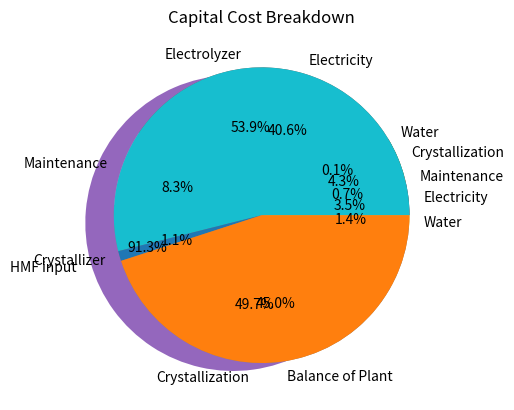
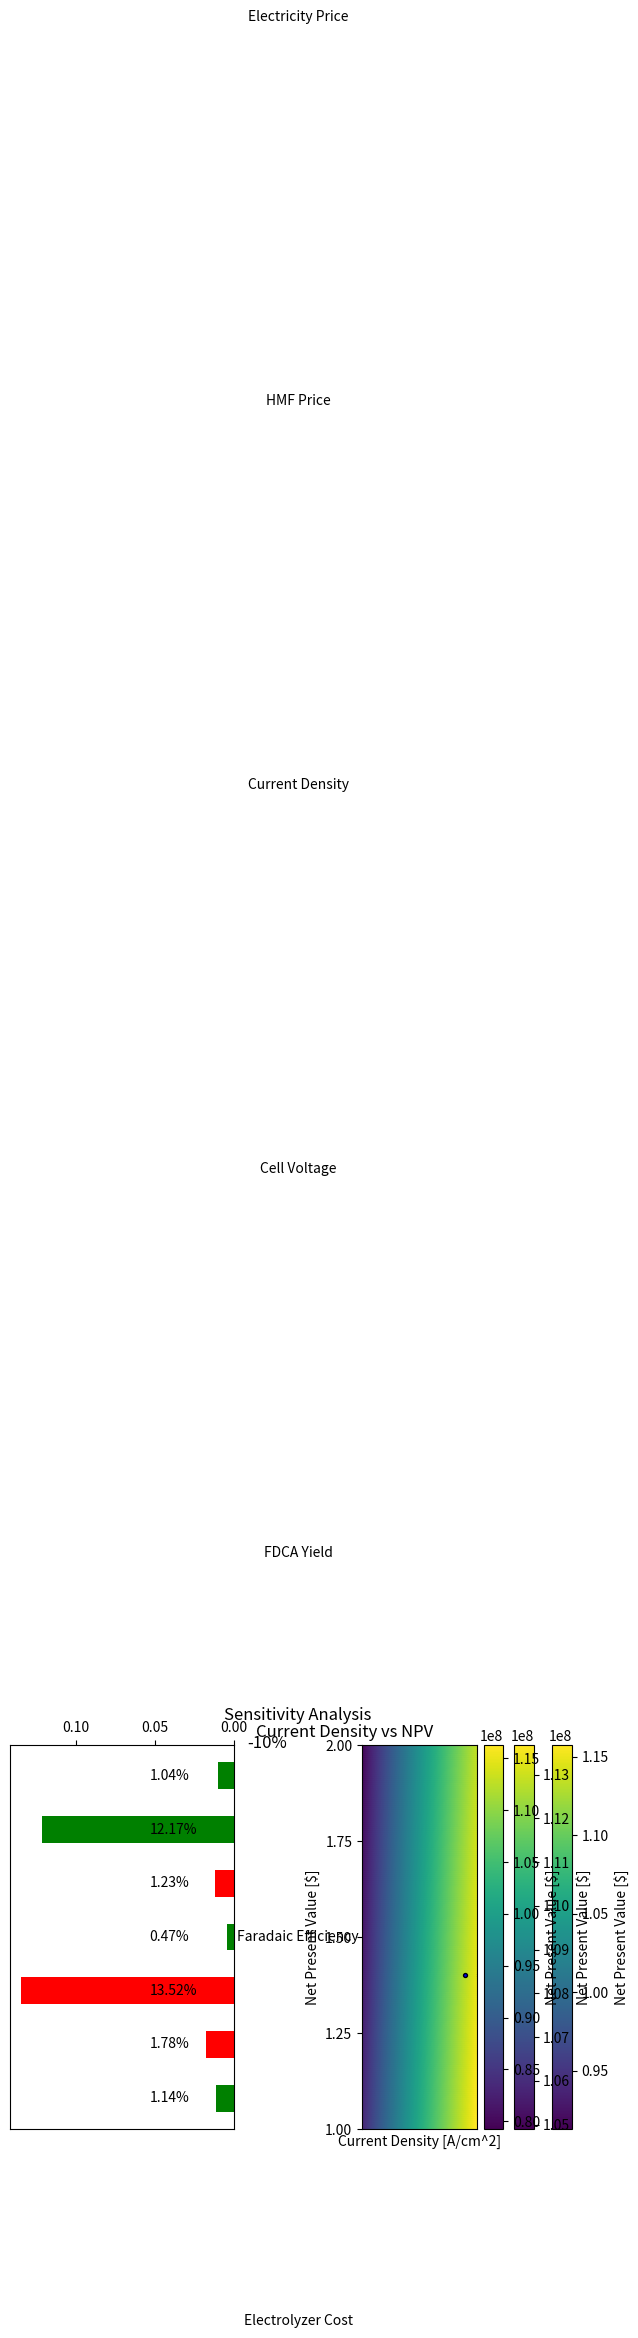

Reproduce these figures in Python, in order.
import matplotlib.transforms as transforms
import matplotlib.pyplot as plt
import numpy as np

# _______________________ Inputs _________________________
# Economic Parameters
product_production = 100000         # [kg/day]
product_price = 1445                # [$/ton]
operating_time = 350                # [days/year]
electricity_price = 0.02            # [$/kWh]
h2_price = 1.5                      # [$/kg]
water_price = 0.0054/3.79           # [$/kg]
hmf_price = 0.9095                  # [$/kg]
electrolyzer_reference_cost = 920   # [$/m^2]
income_tax = 0.389
interest_rate = 0.1                 # Nominal
plant_lifetime = 20                 # [years]

# Lab Parameters
current_density = 0.05              # [A/cm^2]
cell_voltage = 1.4                  # [V]
faradaic_efficiency = 1
fdca_yield = 0.98
electrolyte_density = 2.13          # [kg/L]

# # Constants
# product_MW = 156.093                # [g/mol]
# product_density = 1.6               # [kg/L]
# hmf_MW = 126.110                    # [g/mol]
# electrons_per_molecule = 6

# # Crystallization Parameters
# crystal_capcity_scale_factor = 0.7
# crystal_reference_cost = 159000  # [$]
# crystal_reference_capacity = 1427000.00  # [kg/day]
# crystal_reference_power = (7.1 * 1000) / (1427000 / 24)  # [kWh/kg]

# # Depreciation
# dep = [0.10, 0.18, 0.144, 0.1152, 0.0922, 0.0737,
#        0.0655, 0.0655, 0.0656, 0.0655, 0.0328]

# _______________________ Calculations _________________________


def HMFOR_TEA(product_production: float, product_price: float, operating_time: float,
              electricity_price: float, h2_price: float, water_price: float, hmf_price: float,
              electrolyzer_reference_cost: float, income_tax: float, interest_rate: float, plant_lifetime: float,
              current_density: float, cell_voltage: float, faradaic_efficiency: float, fdca_yield: float, electrolyte_density: float):
    # This function calculates the TEA for the HMF OR reaction

    # Constants
    product_MW = 156.093                # [g/mol]
    product_density = 1.6               # [kg/L]
    hmf_MW = 126.110                    # [g/mol]
    electrons_per_molecule = 6

    # Crystallization Parameters
    crystal_capcity_scale_factor = 0.7
    crystal_reference_cost = 159000  # [$]
    crystal_reference_capacity = 1427000.00  # [kg/day]
    crystal_reference_power = (7.1 * 1000) / (1427000 / 24)  # [kWh/kg]

    # Depreciation
    dep = [0.10, 0.18, 0.144, 0.1152, 0.0922, 0.0737,
           0.0655, 0.0655, 0.0656, 0.0655, 0.0328]

    # Electrolyzer Banalnce
    current_needed = (product_production / 86400) * (1000 / product_MW) * \
        electrons_per_molecule * 96485 / faradaic_efficiency           # [A]
    electrolyzer_area = current_needed / (current_density * 10 ** 4)    # [m^2]
    power_needed = current_needed * cell_voltage / (10 ** 6)
    hmf_needed = (current_needed * faradaic_efficiency * hmf_MW *      # [MW]
                  86400 / (electrons_per_molecule * 96485*1000)) / (fdca_yield)     # [kd/day]

    electrolyte_flow_rate = (
        (product_production / product_density) / 0.1) * electrolyte_density  # [kg/day]
    o2_flow_rate = current_needed * 3/2 * \
        (1-faradaic_efficiency) / (6 * 96485) * \
        0.016 * 86400          # [kg/day]
    h2_flow_rate = current_needed * faradaic_efficiency * 3 / 6 / 96485 * 0.002 * 86400
    h2o_inlet_flow_rate = current_needed * \
        faradaic_efficiency * 6 / 6 / 96485 * \
        0.018 * 86400            # [kg/day]
    h2o_outlet_flow_rate = current_needed * \
        faradaic_efficiency * 4 / 6 / 96485 * \
        0.018 * 86400            # [kg/day]

    total_liquid_flow_rate = product_production + \
        electrolyte_flow_rate + \
        h2o_outlet_flow_rate                    # [kg/day]

    fdca_weight_fraction = product_production / total_liquid_flow_rate
    h2o_electrolyzer_area = current_needed / (2 * 10 ** 4)

    # Captial Costs

    electrolyzer_captital = electrolyzer_reference_cost * \
        (electrolyzer_area + h2o_electrolyzer_area)  # [$]

    crystal_captital = crystal_reference_cost * \
        (total_liquid_flow_rate /
         crystal_reference_capacity) ** crystal_capcity_scale_factor  # [$]

    plant_capital = (electrolyzer_captital +
                     crystal_captital) * 0.45 / 0.55  # [$]

    total_capital = plant_capital + \
        electrolyzer_captital + crystal_captital  # [$]

    # Operating Costs
    electricity_operating = power_needed * \
        electricity_price * 1000 * 24    # [$/day]
    maintenance_operating = (
        crystal_captital + electrolyzer_captital) * 0.025 / operating_time  # [$/day]
    crystal_operating = total_liquid_flow_rate * \
        electricity_price * crystal_reference_power         # [$/day]
    hmf_operating = hmf_needed * hmf_price                  # [$/day]
    water_operating = water_price * h2o_inlet_flow_rate     # [$/day]
    total_operating = electricity_operating + maintenance_operating + \
        crystal_operating + hmf_operating + water_operating  # [$/day]

    # Income
    product_income = product_production * \
        product_price / 1000 + h2_flow_rate * h2_price      # [$/day]
    annual_profit = (product_income - total_operating) * operating_time

    payback_time = total_capital / annual_profit            # [years]

    # NPV Calculations
    NPV = -total_capital - 0.05 * total_capital
    discount_facor = 1

    for i in range(1, int(plant_lifetime) + 1):
        discount_facor = discount_facor / (1 + interest_rate)
        CF = annual_profit * (1-income_tax)
        if i <= len(dep):
            CF += dep[i-1] * total_capital * income_tax
        NPV += CF * discount_facor

    return([NPV, payback_time, product_income, [electricity_operating, maintenance_operating,
                                                crystal_operating, water_operating, hmf_operating], [electrolyzer_captital, crystal_captital, plant_capital]])


def HMFOR_plots(HMFOR_inputs, cd_lower, cd_upper, cv_lower, cv_upper, FE_lower, FE_upper, yield_lower, yield_upper):
    # Generates plots for HMFOR reaction

    [NPV_base, payback_time_base, product_income, op_costs,
        cap_costs] = HMFOR_TEA(*HMFOR_inputs)

    # ________Pie Charts__________

    # Operating Costs
    op_costs_labels = ["Electricity", "Maintenance",
                       "Crystallization", "Water", "HMF input"]
    op_costs_explode = [0, 0, 0, 0, 0.2]
    plt.pie(op_costs, labels=op_costs_labels,
            explode=op_costs_explode, autopct='%1.1f%%')
    plt.title('Operating Cost Breakdown')
    plt.show()

    # Operating Costs without HMF
    op_costs_no_hmf_labels = ["Electricity", "Maintenance",
                              "Crystallization", "Water"]
    plt.pie(op_costs[:-1], labels=op_costs_no_hmf_labels, autopct='%1.1f%%')
    plt.title('Operating Cost Breakdown Excluding HMF Cost')
    plt.show()

    # Capital Costs
    cap_costs_labels = ["Electrolyzer", "Crystallizer",
                        "Balance of Plant"]
    plt.pie(cap_costs, labels=cap_costs_labels, autopct='%1.1f%%')
    plt.title('Capital Cost Breakdown')
    plt.show()

    # ________Sensitivity Analysis Charts__________

    # Set up scenarios (+/- 10%)

    sa_vars = ['Electrolyzer Cost', 'Faradaic Efficiency', 'FDCA Yield',
               'Cell Voltage', 'Current Density', 'HMF Price', 'Electricity Price']

    sa_lower_vars = [[0.9*HMFOR_inputs[7], HMFOR_inputs[13], HMFOR_inputs[14], HMFOR_inputs[12],
                      HMFOR_inputs[11], HMFOR_inputs[6], HMFOR_inputs[3]],

                     [HMFOR_inputs[7], 0.9*HMFOR_inputs[13], HMFOR_inputs[14], HMFOR_inputs[12],
                      HMFOR_inputs[11], HMFOR_inputs[6], HMFOR_inputs[3]],

                     [HMFOR_inputs[7], HMFOR_inputs[13], 0.9*HMFOR_inputs[14], HMFOR_inputs[12],
                      HMFOR_inputs[11], HMFOR_inputs[6], HMFOR_inputs[3]],

                     [HMFOR_inputs[7], HMFOR_inputs[13], HMFOR_inputs[14], 0.9*HMFOR_inputs[12],
                      HMFOR_inputs[11], HMFOR_inputs[6], HMFOR_inputs[3]],

                     [HMFOR_inputs[7], HMFOR_inputs[13], HMFOR_inputs[14], HMFOR_inputs[12],
                      0.9*HMFOR_inputs[11], HMFOR_inputs[6], HMFOR_inputs[3]],

                     [HMFOR_inputs[7], HMFOR_inputs[13], HMFOR_inputs[14], HMFOR_inputs[12],
                      HMFOR_inputs[11], 0.9*HMFOR_inputs[6], HMFOR_inputs[3]],

                     [HMFOR_inputs[7], HMFOR_inputs[13], HMFOR_inputs[14], HMFOR_inputs[12],
                      HMFOR_inputs[11], HMFOR_inputs[6], 0.9*HMFOR_inputs[3]],
                     ]

    sa_upper_vars = [[1.1*HMFOR_inputs[7], HMFOR_inputs[13], HMFOR_inputs[14], HMFOR_inputs[12],
                      HMFOR_inputs[11], HMFOR_inputs[6], HMFOR_inputs[3]],

                     [HMFOR_inputs[7], 1.1*HMFOR_inputs[13], HMFOR_inputs[14], HMFOR_inputs[12],
                      HMFOR_inputs[11], HMFOR_inputs[6], HMFOR_inputs[3]],

                     [HMFOR_inputs[7], HMFOR_inputs[13], 1.1*HMFOR_inputs[14], HMFOR_inputs[12],
                      HMFOR_inputs[11], HMFOR_inputs[6], HMFOR_inputs[3]],

                     [HMFOR_inputs[7], HMFOR_inputs[13], HMFOR_inputs[14], 1.1*HMFOR_inputs[12],
                      HMFOR_inputs[11], HMFOR_inputs[6], HMFOR_inputs[3]],

                     [HMFOR_inputs[7], HMFOR_inputs[13], HMFOR_inputs[14], HMFOR_inputs[12],
                      1.1*HMFOR_inputs[11], HMFOR_inputs[6], HMFOR_inputs[3]],

                     [HMFOR_inputs[7], HMFOR_inputs[13], HMFOR_inputs[14], HMFOR_inputs[12],
                      HMFOR_inputs[11], 1.1*HMFOR_inputs[6], HMFOR_inputs[3]],

                     [HMFOR_inputs[7], HMFOR_inputs[13], HMFOR_inputs[14], HMFOR_inputs[12],
                      HMFOR_inputs[11], HMFOR_inputs[6], 1.1*HMFOR_inputs[3]],
                     ]

    sa_lower = []
    for i in range(0, len(sa_lower_vars)):
        results = HMFOR_TEA(*HMFOR_inputs[:3], sa_lower_vars[i][6], *HMFOR_inputs[4:6], sa_lower_vars[i][5], sa_lower_vars[i][0],
                            *HMFOR_inputs[8:11], sa_lower_vars[i][4], sa_lower_vars[i][3], sa_lower_vars[i][1], sa_lower_vars[i][2], HMFOR_inputs[-1])
        sa_lower.append(results[0] / NPV_base-1)

    sa_upper = []
    for i in range(0, len(sa_upper_vars)):
        results = HMFOR_TEA(*HMFOR_inputs[:3], sa_upper_vars[i][6], *HMFOR_inputs[4:6], sa_upper_vars[i][5], sa_upper_vars[i][0],
                            *HMFOR_inputs[8:11], sa_upper_vars[i][4], sa_upper_vars[i][3], sa_upper_vars[i][1], sa_upper_vars[i][2], HMFOR_inputs[-1])
        sa_upper.append(results[0] / NPV_base-1)

    num_vars = len(sa_vars)

    # bars centered on the y axis
    pos = np.arange(num_vars) + .5

    # make the left and right axes
    fig = plt.figure(facecolor='white', edgecolor='none')
    ax_lower = fig.add_axes([0.05, 0.1, 0.35, 0.8])
    ax_upper = fig.add_axes([0.6, 0.1, 0.35, 0.8])

    # step_lower = max([abs(ele) for ele in sa_lower])/4
    # step_upper = max([abs(ele) for ele in sa_upper])/4

    # ax_upper.set_xticks(np.arange(0.05, 4*step_upper, step_upper))
    # ax_lower.set_xticks(np.arange(0.05, 4*step_lower, step_lower))

    # just tick on the top
    ax_lower.xaxis.set_ticks_position('top')
    ax_upper.xaxis.set_ticks_position('top')

    # Set figure title
    fig.suptitle('Sensitivity Analysis')

    # set bar colors
    c_lower = []
    c_upper = []

    for i in range(0, num_vars):
        if sa_lower[i] < 0:
            c_lower.append('red')
        else:
            c_lower.append('green')

        if sa_upper[i] < 0:
            c_upper.append('red')
        else:
            c_upper.append('green')

    # make the lower graph
    ax_lower.barh(pos, [abs(ele) for ele in sa_lower], align='center', color=c_lower,
                  height=0.5, edgecolor='None')
    ax_lower.set_yticks([])
    ax_lower.invert_xaxis()

    # make the upper graph
    ax_upper.barh(pos, [abs(ele) for ele in sa_upper], align='center', color=c_upper,
                  height=0.5, edgecolor='None')
    ax_upper.set_yticks([])

    # we want the labels to be centered in the fig coord system and
    # centered w/ respect to the bars so we use a custom transform
    transform = transforms.blended_transform_factory(
        fig.transFigure, ax_upper.transData)
    for i, label in enumerate(sa_vars):
        ax_upper.text(0.5, i+0.5, label, ha='center', va='center',
                      transform=transform)

    # the axes titles are in axes coords, so x=0, y=1.025 is on the left
    # side of the axes, just above, x=1.0, y=1.025 is the right side of the
    # axes, just above
    ax_upper.set_title('+10%', x=-0.15, y=0.97, fontsize=12)
    ax_lower.set_title('-10%', x=1.15, y=0.97, fontsize=12)

    # adding the annotations
    for i in range(0, num_vars):
        ax_upper.annotate(str(round(abs(sa_upper[i])*100, 2)) + '%', xy=(0.00001, 0.5 + i),
                          xycoords='data',
                          xytext=(16, 0), textcoords='offset points',
                          size=10,
                          va='center')
        ax_lower.annotate(str(round(abs(sa_lower[i])*100, 2)) + '%', xy=(max([abs(ele) for ele in sa_lower])/2, 0.5 + i),
                          xycoords='data',
                          xytext=(16, 0), textcoords='offset points',
                          size=10,
                          va='center')
    plt.show()

    # ________Color Scatter Charts__________

    scatter_step = 200

    # Current Density (x) vs Voltage (y)

    x = []
    y = []
    cd_cv_npv = []
    cd = cd_lower
    cv = cv_lower
    cd_step = (cd_upper-cd_lower)/scatter_step
    cv_step = (cv_upper-cv_lower)/scatter_step

    for i in range(0, scatter_step):
        for j in range(0, scatter_step):
            x.append(cd)
            y.append(cv)
            results = HMFOR_TEA(*HMFOR_inputs[:11], cd, cv, *HMFOR_inputs[13:])
            cd_cv_npv.append(results[0])
            cv += cv_step
        cd += cd_step
        cv = cv_lower

    plt.scatter(x, y, edgecolors='none', s=3, c=cd_cv_npv)
    plt.colorbar(label='Net Present Value [$]')
    plt.scatter(HMFOR_inputs[11], HMFOR_inputs[12],
                edgecolors='black', s=8, c='b')
    plt.title('Current Density vs Cell Voltage')
    plt.xlabel('Current Density [A/cm^2]')
    plt.ylabel('Cell Voltage [V]')
    plt.xlim(cd_lower, cd_upper)
    plt.xticks(np.arange(cd_lower, cd_upper + 10 ** -8, (cd_upper-cd_lower)/4))
    plt.ylim(cv_lower, cv_upper)
    plt.yticks(np.arange(cv_lower, cv_upper + 10 ** -8, (cv_upper-cv_lower)/4))
    plt.show()

    # FE (x) vs Voltage (y)

    x = []
    y = []
    fe_cv_npv = []
    FE = FE_lower
    cv = cv_lower
    FE_step = (FE_upper-FE_lower)/scatter_step
    cv_step = (cv_upper-cv_lower)/scatter_step

    for i in range(0, scatter_step):
        for j in range(0, scatter_step):
            x.append(FE)
            y.append(cv)
            results = HMFOR_TEA(*HMFOR_inputs[:12], cv, FE, *HMFOR_inputs[14:])
            fe_cv_npv.append(results[0])
            cv += cv_step
        FE += FE_step
        cv = cv_lower

    plt.scatter(x, y, edgecolors='none', s=3, c=fe_cv_npv)
    plt.colorbar(label='Net Present Value [$]')
    plt.scatter(HMFOR_inputs[13], HMFOR_inputs[12],
                edgecolors='black', s=8, c='b')
    plt.title('Faradaic Efficienct vs Cell Voltage')
    plt.xlabel('Faradaic Efficiency')
    plt.ylabel('Cell Voltage [V]')
    plt.xlim(FE_lower, FE_upper)
    plt.xticks(np.arange(FE_lower, FE_upper + 10 ** -8, (FE_upper-FE_lower)/4))
    plt.ylim(cv_lower, cv_upper)
    plt.yticks(np.arange(cv_lower, cv_upper + 10 ** -8, (cv_upper-cv_lower)/4))
    plt.show()

    # Yield (x) vs Voltage (y)

    x = []
    y = []
    yld_cv_npv = []
    yld = yield_lower
    cv = cv_lower
    yld_step = (yield_upper-yield_lower)/scatter_step
    cv_step = (cv_upper-cv_lower)/scatter_step

    for i in range(0, scatter_step):
        for j in range(0, scatter_step):
            x.append(yld)
            y.append(cv)
            results = HMFOR_TEA(
                *HMFOR_inputs[:12], cv, HMFOR_inputs[13], yld, HMFOR_inputs[-1])
            yld_cv_npv.append(results[0])
            cv += cv_step
        yld += yld_step
        cv = cv_lower

    plt.scatter(x, y, edgecolors='none', s=3, c=yld_cv_npv)
    plt.colorbar(label='Net Present Value [$]')
    plt.scatter(HMFOR_inputs[14], HMFOR_inputs[12],
                edgecolors='black', s=8, c='b')
    plt.title('FDCA Yield vs Cell Voltage')
    plt.xlabel('FDCA Yield')
    plt.ylabel('Cell Voltage [V]')
    plt.xlim(yield_lower, yield_upper)
    plt.xticks(np.arange(yield_lower, yield_upper +
                         10 ** -8, (yield_lower-yield_upper)/4))
    plt.ylim(cv_lower, cv_upper)
    plt.yticks(np.arange(cv_lower, cv_upper + 10 ** -8, (cv_upper-cv_lower)/4))
    plt.show()

    # Current Density vs NPV

    x = []
    y = []
    cd = cd_lower
    cd_step = (cd_upper-cd_lower)/scatter_step

    for i in range(0, scatter_step):
        x.append(cd)
        results = HMFOR_TEA(*HMFOR_inputs[:11], cd, cv, *HMFOR_inputs[13:])
        y.append(results[0])
        cd += cd_step

    plt.plot(x, y)
    plt.title('Current Density vs NPV')
    plt.xlabel('Current Density [A/cm^2]')
    plt.ylabel('Net Present Value [$]')
    plt.show()

    return([NPV_base, payback_time_base])


HMFOR_inputs = [product_production, product_price, operating_time,
                electricity_price, h2_price, water_price, hmf_price,
                electrolyzer_reference_cost, income_tax, interest_rate, plant_lifetime,
                current_density, cell_voltage, faradaic_efficiency, fdca_yield, electrolyte_density]

# print(HMFOR_TEA(*HMFOR_inputs))

print(HMFOR_plots(HMFOR_inputs, 0.02, 0.06, 1, 2, 0.8, 1, 0.8, 1))
